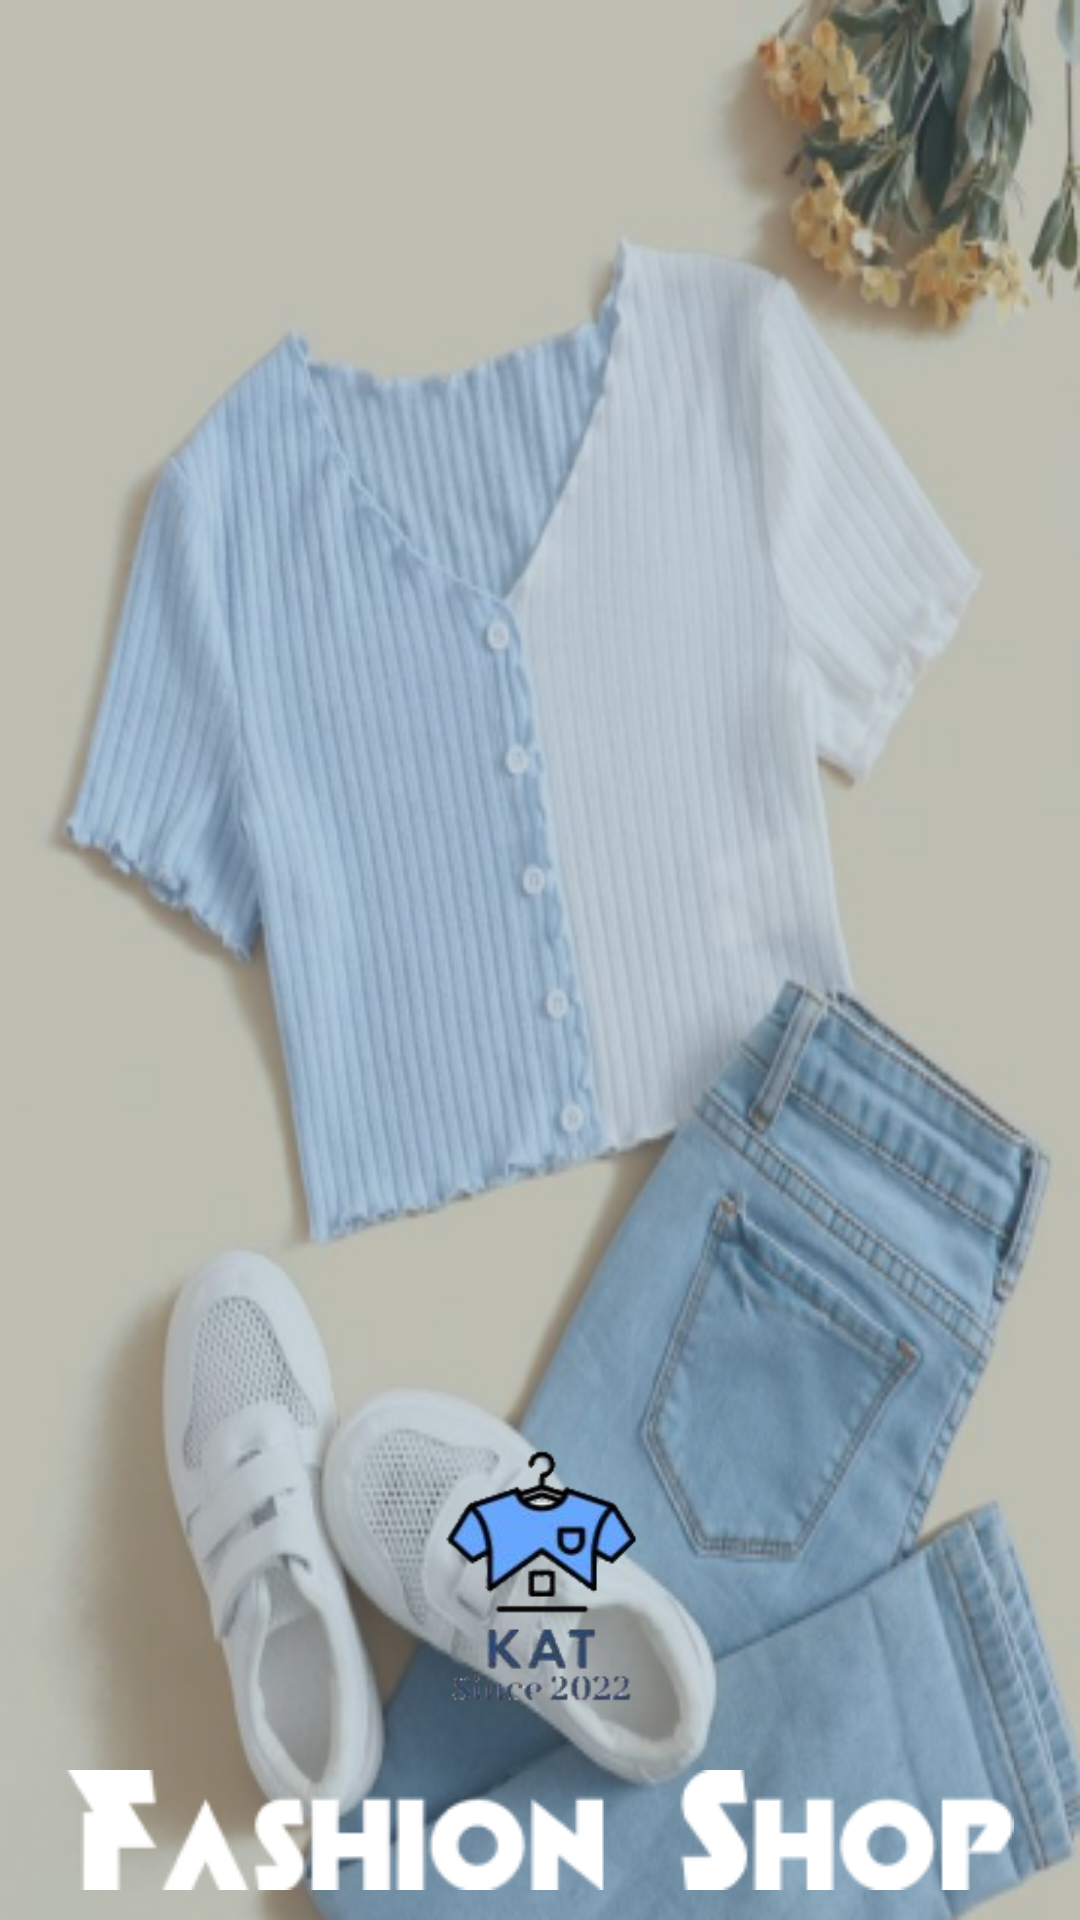

This screen was rendered from an Android layout file. Write that file and the resources it references.
<!-- AndroidManifest.xml: application theme Theme.TKSHOP -->
<!-- res/layout/nav_header.xml -->
<?xml version="1.0" encoding="utf-8"?>
<LinearLayout xmlns:android="http://schemas.android.com/apk/res/android"
    android:layout_width="match_parent"
    android:layout_height="180dp"
    android:orientation="vertical"
    android:gravity="bottom|center_horizontal"
    android:padding="10dp"
    android:background="@drawable/bg_splash1">

    <ImageView
        android:layout_width="200dp"
        android:layout_height="130dp"
        android:src="@drawable/logo"/>
    <ImageView
        android:layout_width="wrap_content"
        android:layout_height="wrap_content"
        android:src="@drawable/app_name"/>
</LinearLayout>
<!-- resources referenced by this layout -->
<resources>
  <!-- drawable app_name: png bitmap (drawable, 4203 bytes) -->
  <!-- drawable bg_splash1: png bitmap (drawable, 203720 bytes) -->
  <!-- drawable logo: png bitmap (drawable, 16325 bytes) -->
  <style name="Theme.TKSHOP" parent="Theme.AppCompat.DayNight.NoActionBar">
          
          <item name="colorPrimary">@color/purple_500</item>
          <item name="colorPrimaryVariant">@color/purple_700</item>
          <item name="colorOnPrimary">@color/white</item>
          
          <item name="colorSecondary">@color/teal_200</item>
          <item name="colorSecondaryVariant">@color/teal_700</item>
          <item name="colorOnSecondary">@color/black</item>
          
          <item name="android:statusBarColor" tools:targetApi="l">?attr/colorPrimaryVariant</item>
          
          <item name="android:windowActionBar">false</item>
      </style>
  <!-- not gathered from this repository: default colours our renderer supplied (Android Studio template values) -->
  <color name="purple_500">#FF6200EE</color>
  <color name="purple_700">#FF3700B3</color>
  <color name="teal_200">#FF03DAC5</color>
  <color name="teal_700">#FF018786</color>
  <color name="black">#FF000000</color>
  <color name="white">#FFFFFFFF</color>
</resources>
